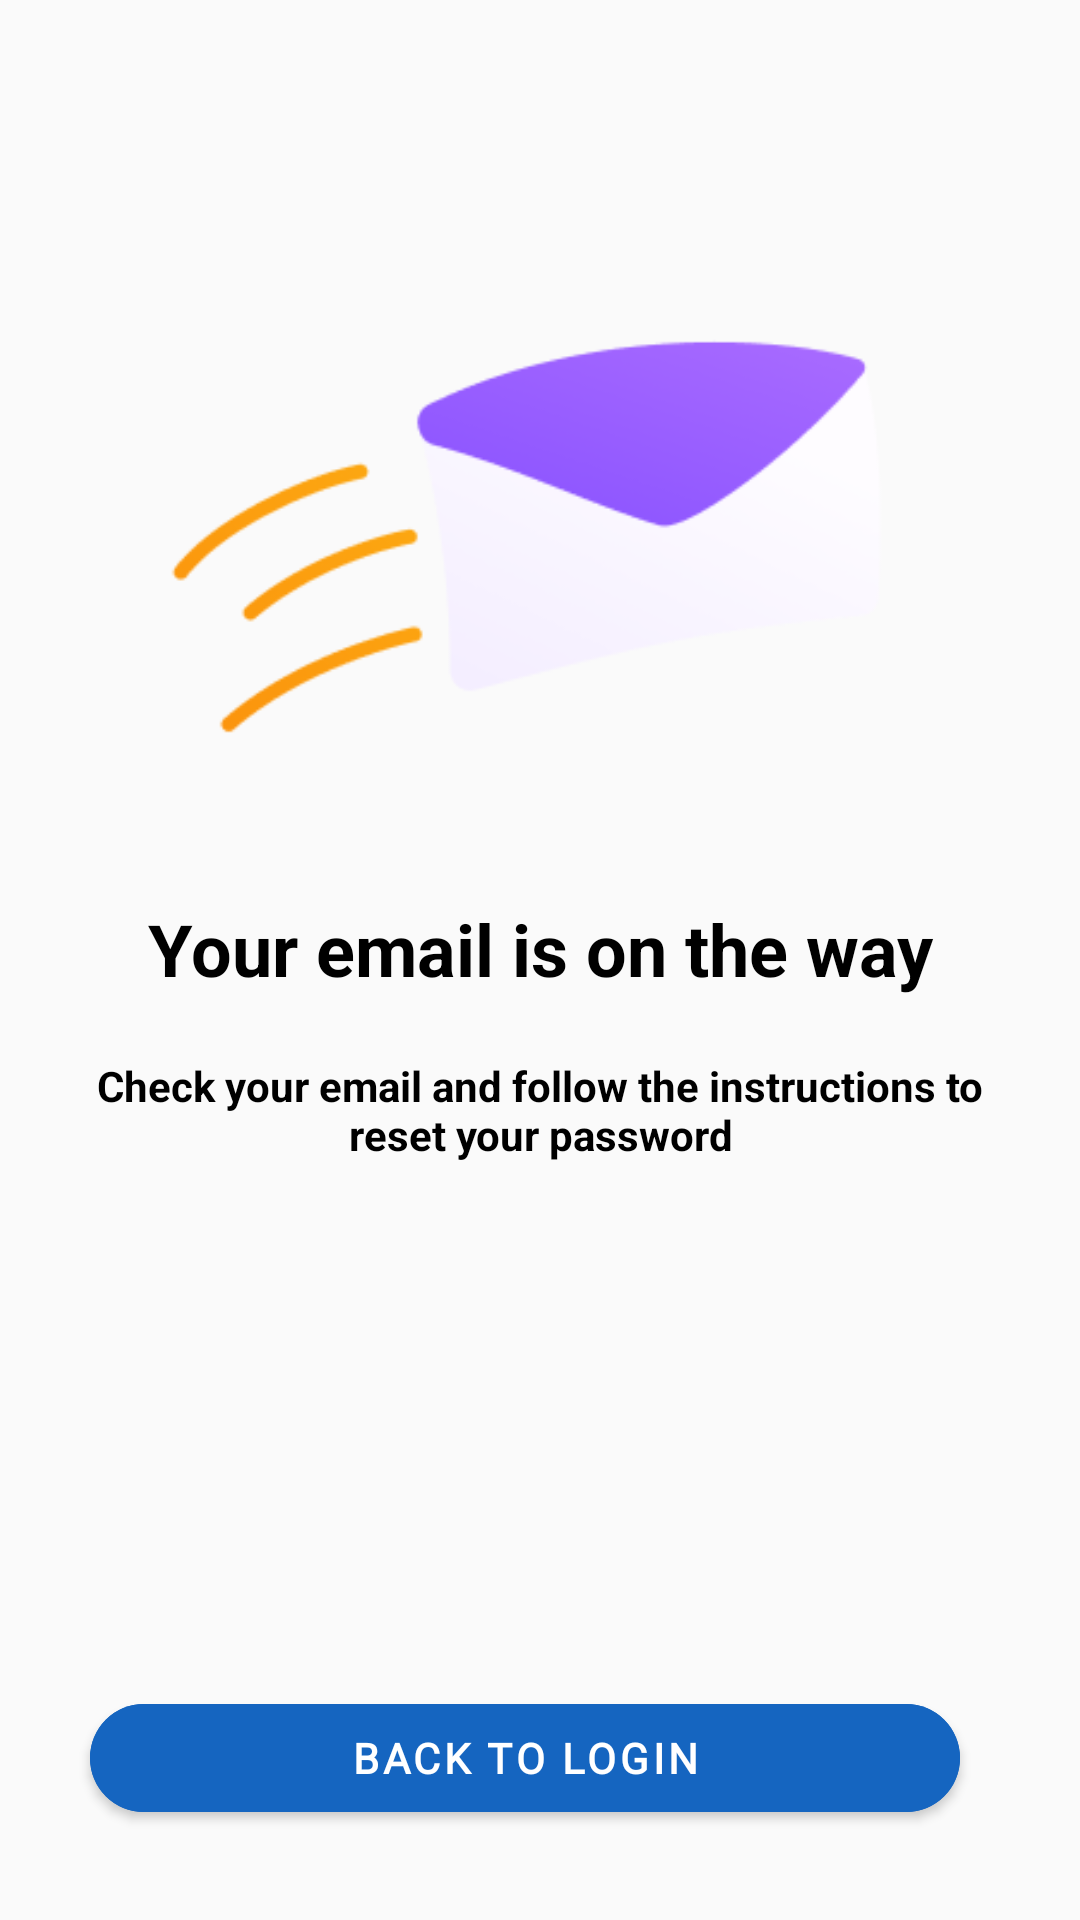

Produce the Android XML layout that renders to this screen, including the resource entries it uses.
<!-- AndroidManifest.xml: application theme Theme.ExpenseManagerJava -->
<!-- res/layout/activity_forget_password_email.xml -->
<?xml version="1.0" encoding="utf-8"?>
<androidx.constraintlayout.widget.ConstraintLayout xmlns:android="http://schemas.android.com/apk/res/android"
    xmlns:app="http://schemas.android.com/apk/res-auto"
    xmlns:tools="http://schemas.android.com/tools"
    android:layout_width="match_parent"
    android:layout_height="match_parent"
    tools:context=".ForgetPasswordEmailActivity">

    <androidx.appcompat.widget.AppCompatImageView
        android:id="@+id/imgview_forget_password_email"
        android:layout_width="250dp"
        android:layout_height="250dp"
        android:layout_marginTop="50dp"
        android:scaleType="fitXY"
        android:src="@drawable/forget_email"
        app:layout_constraintEnd_toEndOf="parent"
        app:layout_constraintStart_toStartOf="parent"
        app:layout_constraintTop_toTopOf="parent" />

    <androidx.appcompat.widget.AppCompatTextView
        android:id="@+id/txtview_heading"
        android:layout_width="0dp"
        android:layout_height="wrap_content"
        android:layout_marginStart="25dp"
        android:layout_marginEnd="25dp"
        android:text="Your email is on the way"
        android:textAlignment="center"
        android:textColor="@color/black"
        android:textSize="24dp"
        android:textStyle="bold"
        app:layout_constraintEnd_toEndOf="parent"
        app:layout_constraintStart_toStartOf="parent"
        app:layout_constraintTop_toBottomOf="@id/imgview_forget_password_email" />

    <androidx.appcompat.widget.AppCompatTextView
        android:id="@+id/txtview_description"
        android:layout_width="0dp"
        android:layout_height="wrap_content"
        app:layout_constraintTop_toBottomOf="@id/txtview_heading"
        android:layout_marginStart="25dp"
        android:layout_marginEnd="25dp"
        app:layout_constraintStart_toStartOf="parent"
        app:layout_constraintEnd_toEndOf="parent"
        android:layout_marginTop="20dp"
        android:text="Check your email and follow the instructions to reset your password"
        android:textAlignment="center"
        android:textColor="@color/black"
        android:textStyle="bold"
        />
    <com.google.android.material.button.MaterialButton
        android:id="@+id/forget_email_back_to_login_btn"
        android:layout_width="match_parent"
        android:layout_height="wrap_content"
       app:layout_constraintBottom_toBottomOf="parent"
        android:layout_marginBottom="30dp"
        app:layout_constraintStart_toStartOf="parent"
        app:layout_constraintEnd_toEndOf="parent"
        android:layout_marginStart="30dp"
        android:layout_marginEnd="40dp"
        android:fontFamily="@font/dmsans"
        android:backgroundTint="@color/colorPrimary"
        android:text="Back To Login"
        android:textAlignment="center"
        android:textColor="@color/white"
        android:textSize="14sp"
        android:textStyle="bold"
        app:cornerRadius="20dp" />
</androidx.constraintlayout.widget.ConstraintLayout>
<!-- resources referenced by this layout -->
<resources>
  <color name="black">#FF000000</color>
  <color name="colorPrimary">#1565C0</color>
  <color name="white">#FFFFFFFF</color>
  <!-- drawable forget_email: png bitmap (drawable, 12095 bytes) -->
  <style name="Theme.ExpenseManagerJava" parent="Theme.MaterialComponents.DayNight.NoActionBar.Bridge">
          
          <item name="colorPrimary">#7F3DFF</item>
          <item name="colorPrimaryVariant">@color/purple_700</item>
          <item name="colorOnPrimary">@color/white</item>
          
          <item name="colorSecondary">@color/teal_200</item>
          <item name="colorSecondaryVariant">@color/teal_700</item>
          <item name="colorOnSecondary">@color/black</item>
          
  
          
      </style>
  <color name="purple_700">#FF3700B3</color>
  <color name="teal_200">#FF03DAC5</color>
  <color name="teal_700">#FF018786</color>
</resources>
